Photos from the image-classification dataset "vignettes" in the GitHub repository alexliyihao/AAPI_code. Its 8 classes are: arteriole, artery, distal_tubule, glom, glomerulus, glomerulus_gs, proximal tubule, proximal_tubule.

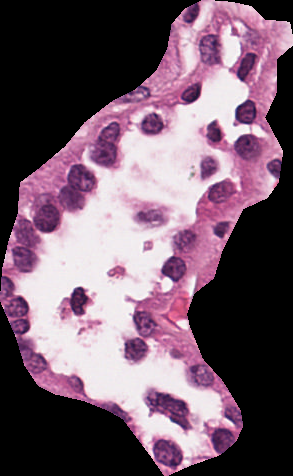
Label: distal_tubule

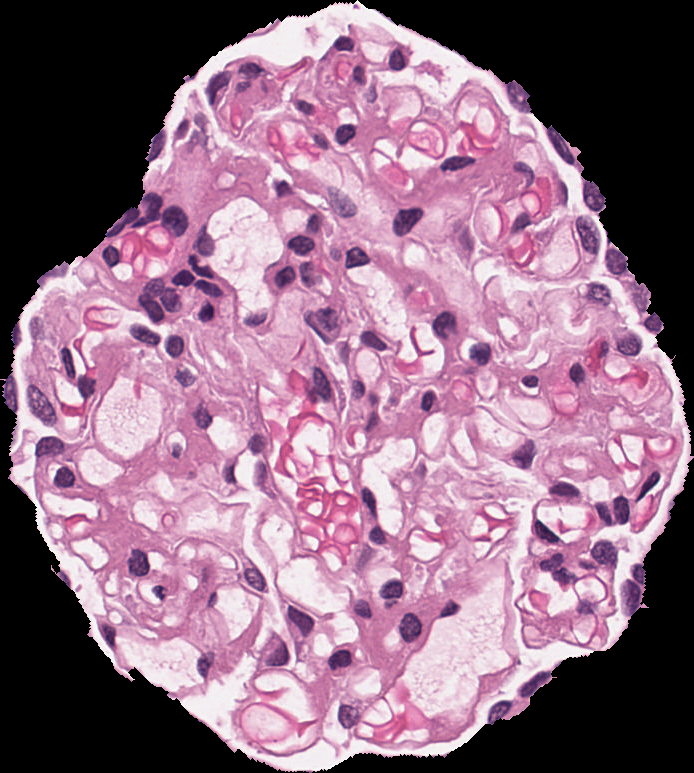
Label: glomerulus

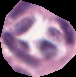
Label: artery

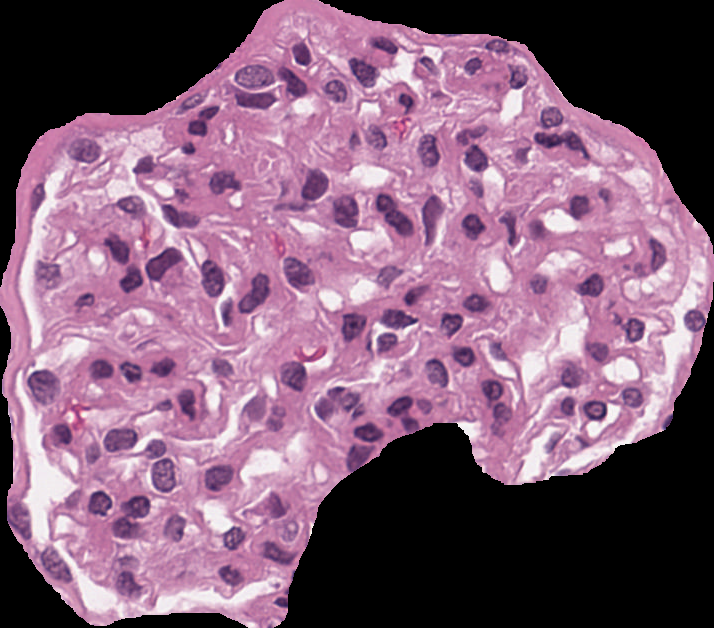
Label: glomerulus

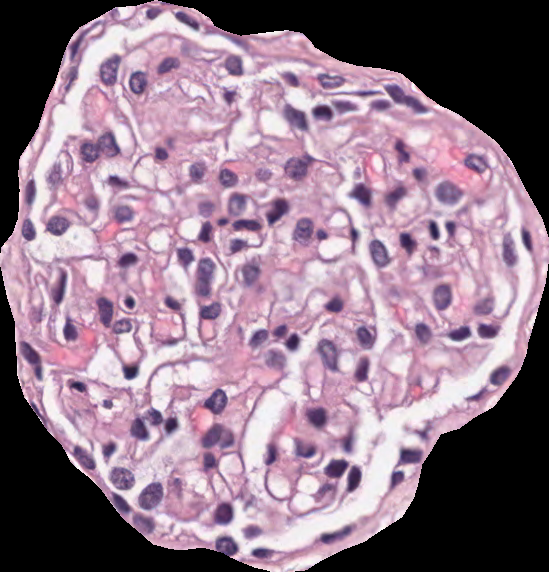
Label: glomerulus

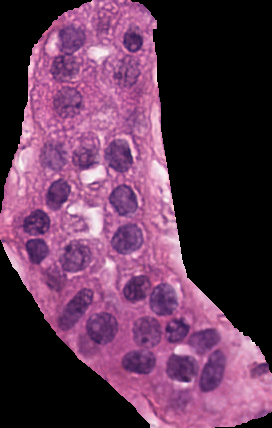
Label: proximal_tubule
